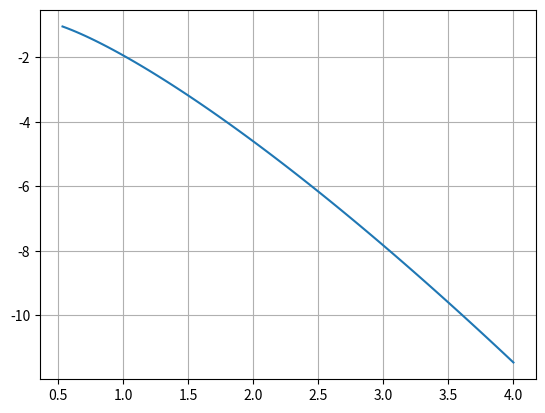

The matplotlib source for this figure:
# MÉTODO DE RUNGE-KUTTA -- ORDEN 4

import matplotlib.pyplot as plt


def taylor(f, x, y, h, n):
    '''
    Función que implementa el método de Runge-Kutta para resolver una EDO
    '''
    u = []
    v = []
    for i in range(n):
        k1 = f(x, y)
        k2 = f(x + (h/2), y + (h/2)*k1)
        k3 = f(x + (h/2), y + (h/2)*k2)
        k4 = f(x + h, y + h*k3)
        a1 = 1/6
        a2 = 1/3
        a3 = 1/3
        a4 = 1/6
        x = x + h
        y = y + h * (a1*k1 + a2*k2 + a3*k3 + a4*k4)
        u.append(x)
        v.append(y)
    return u, v

def f(x, y):
    '''
    Aquí se define la EDO
    '''
    return (1 + 4*x*y)/(3*x**2)


def error(v, v_aprox):
    '''
    Devuelve el error absoluto
    '''
    return abs(v - v_aprox)


# DATOS
x = 0.5
y = -1
h = 0.035
n = 100

# Aplicamos el método de Euler
u, v = taylor(f, x, y, h, n)

# Imprimimos la última y del bucle
print('w_100: ', v[-1])

# Error
v_e = -11.46
print('Error: ', error(v_e, v[-1]))

# Graficar la solución
plt.plot(u, v)
plt.grid(True)
#plt.show()